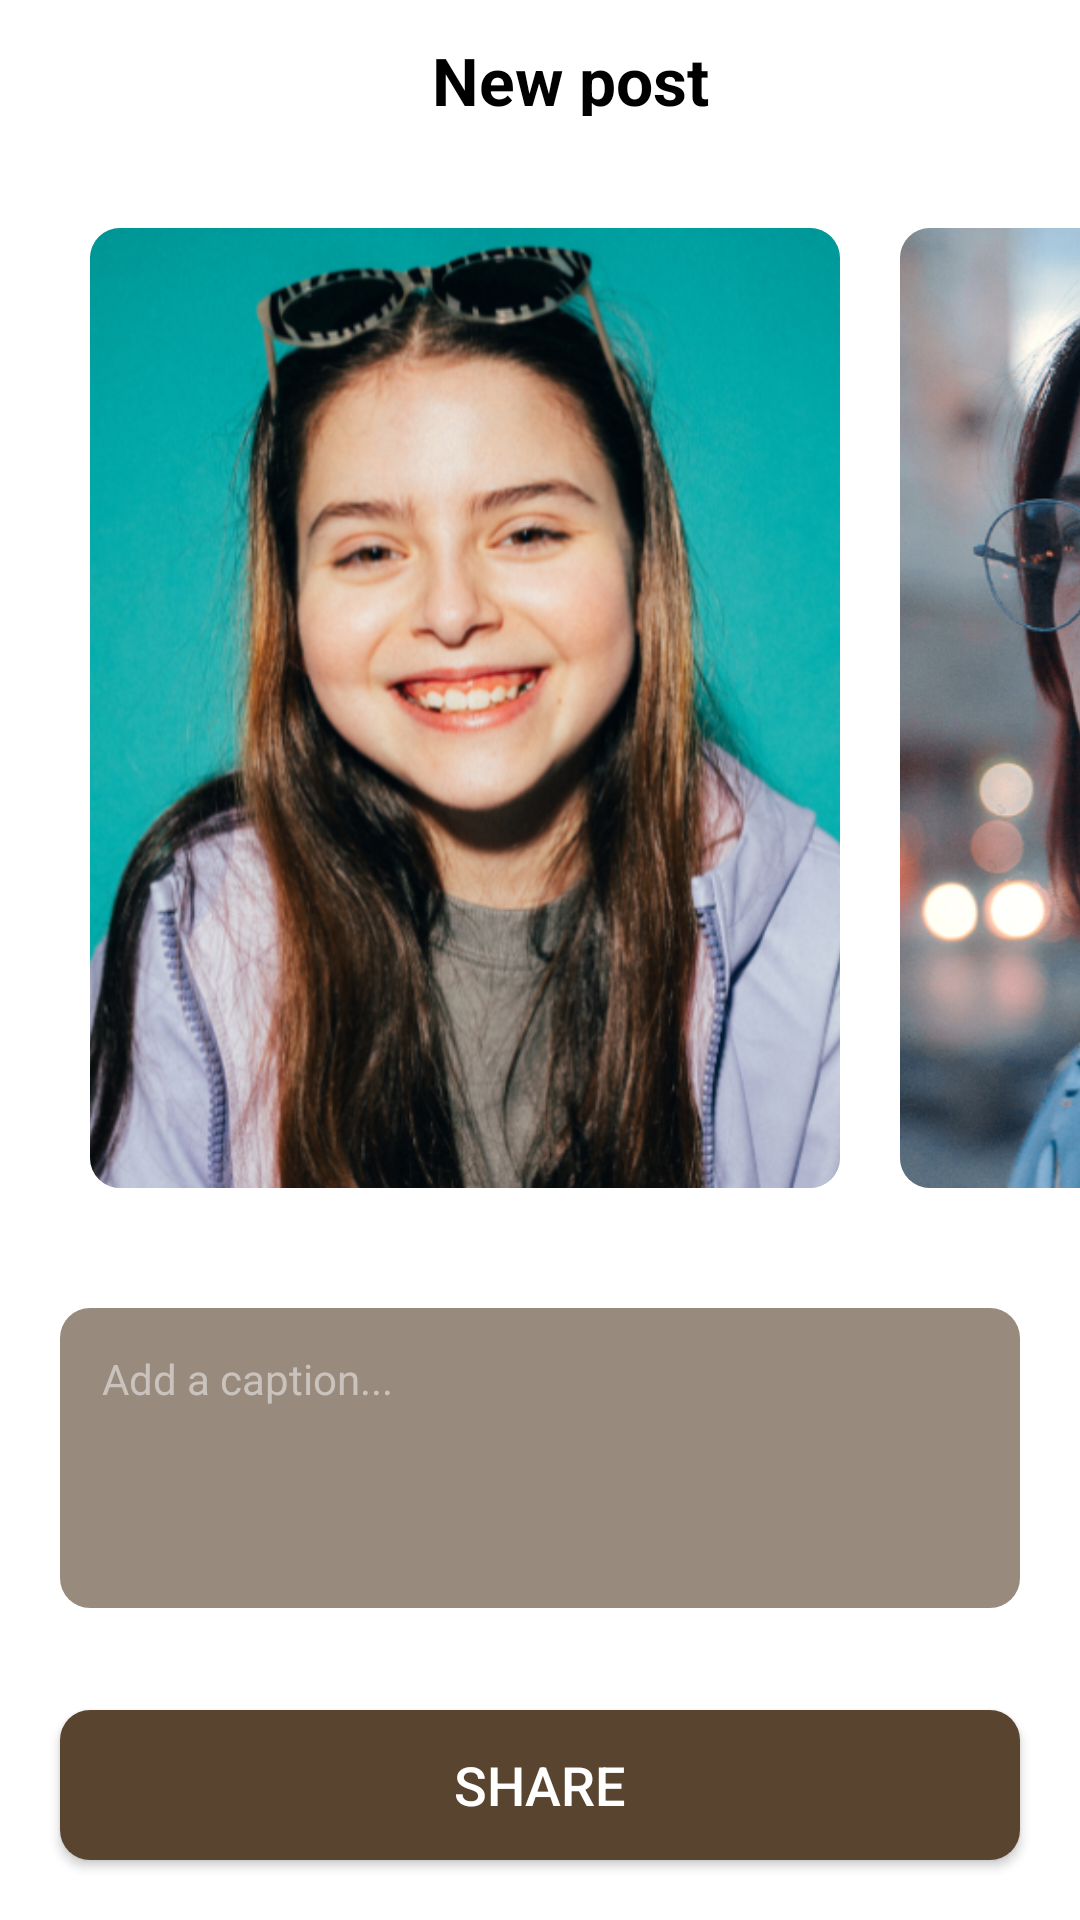

Layout XML and referenced resources for this Android screen:
<!-- AndroidManifest.xml: application theme Theme.ConnectMe -->
<!-- res/layout/screen17.xml -->
<?xml version="1.0" encoding="utf-8"?>
<RelativeLayout
    xmlns:android="http://schemas.android.com/apk/res/android"
    android:layout_width="match_parent"
    android:layout_height="match_parent"
    android:background="@android:color/white">

    
    <LinearLayout
        android:id="@+id/topBar"
        android:layout_width="match_parent"
        android:layout_height="56dp"
        android:background="@android:color/white"
        android:orientation="horizontal"
        android:gravity="center_vertical"
        android:padding="16dp">

        
        <ImageView
            android:id="@+id/btnClose"
            android:layout_width="20dp"
            android:layout_height="20dp"
            android:src="@drawable/cross_icon"/>

        
        <TextView
            android:id="@+id/title"
            android:layout_width="0dp"
            android:layout_height="wrap_content"
            android:layout_weight="1"
            android:gravity="center"
            android:text="New post"
            android:layout_marginTop="-3dp"
            android:textColor="@android:color/black"
            android:textSize="22sp"
            android:textStyle="bold" />


    </LinearLayout>

    <HorizontalScrollView
        android:id="@+id/postSection"
        android:layout_width="match_parent"
        android:layout_height="320dp"
        android:layout_below="@id/topBar"
android:contentDescription="postscrollview"
        android:layout_marginTop="20dp"
        android:layout_marginBottom="20dp"
        android:scrollbars="none">

    <LinearLayout
        android:layout_width="wrap_content"
        android:layout_height="match_parent"
        android:orientation="horizontal">


        <ImageView
            android:layout_width="250dp"
            android:layout_height="320dp"
            android:layout_gravity="end"
            android:layout_marginLeft="30dp"
            android:background="@drawable/viewprofile_button"
            android:clipToOutline="true"
            android:scaleType="centerCrop"
            android:src="@drawable/profilepic1" />

        <ImageView
            android:layout_width="250dp"
            android:layout_height="320dp"
            android:src="@drawable/profilepicture8"
            android:layout_marginLeft="20dp"
            android:layout_gravity="end"
            android:clipToOutline="true"
            android:background="@drawable/viewprofile_button"
            android:scaleType="centerCrop" />
    </LinearLayout>
    </HorizontalScrollView>


    <TextView
        android:id="@+id/description"
        android:layout_width="match_parent"
        android:layout_weight="1"
        android:layout_height="100dp"
        android:layout_below="@id/postSection"
        android:text="Add a caption..."
        android:background="@drawable/messagetypingbox"
        android:textSize="14sp"
        android:textColor="#CAC3BD"
android:padding="14dp"
        android:layout_margin="20dp"
    />
    <Button
        android:id="@+id/btnShare"
        android:layout_width="match_parent"
        android:layout_height="50dp"
        android:text="Share"
        android:background="@drawable/login_register_button_shape"
        android:textColor="@android:color/white"
        android:textSize="18sp"
        android:layout_alignParentBottom="true"
        android:layout_centerHorizontal="true"
        android:layout_margin="20dp"/>

</RelativeLayout>
<!-- resources referenced by this layout -->
<resources>
  <!-- drawable login_register_button_shape (drawable) -->
  <?xml version="1.0" encoding="utf-8"?>
  <shape xmlns:android="http://schemas.android.com/apk/res/android"
      android:shape="rectangle">
      <solid android:color="#59442F"/>
      <corners android:radius="10dp"/>
      <size android:width="50dp" android:height="50dp"/>
  </shape>
  <!-- drawable messagetypingbox (drawable) -->
  <?xml version="1.0" encoding="utf-8"?>
  <shape xmlns:android="http://schemas.android.com/apk/res/android"
      android:shape="rectangle">
      <solid android:color="#988B7E"/>
      <corners android:radius="10dp"/>
      <size android:width="50dp" android:height="30dp"/>
  </shape>
  <!-- drawable profilepic1: png bitmap (drawable, 408660 bytes) -->
  <!-- drawable profilepicture8: png bitmap (drawable, 428188 bytes) -->
  <!-- drawable viewprofile_button (drawable) -->
  <?xml version="1.0" encoding="utf-8"?>
  <shape xmlns:android="http://schemas.android.com/apk/res/android"
      android:shape="rectangle">
      <solid android:color="#CDC7C1"/>
      <corners android:radius="10dp"/>
      <size android:width="50dp" android:height="30dp"/>
  </shape>
  <style name="Theme.ConnectMe" parent="Base.Theme.ConnectMe" />
  <style name="Base.Theme.ConnectMe" parent="Theme.Material3.DayNight.NoActionBar">
          
          
          <item name="colorPrimary">#59442F</item>
  
  
      </style>
</resources>
